Photos from the image-classification dataset "images" in the GitHub repository shabazpatel/wbc-classification. Its 4 classes are: eosinophil, lymphocyte, monocyte, neutrophil.

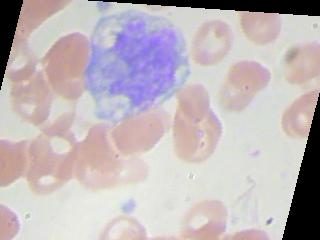
Label: monocyte

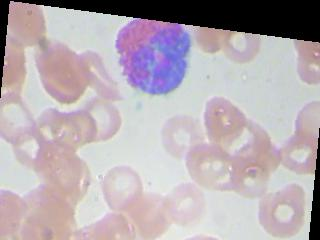
Label: eosinophil

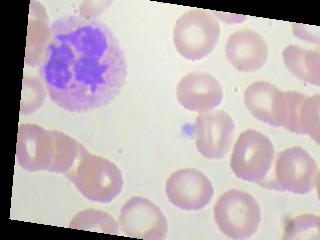
Label: neutrophil

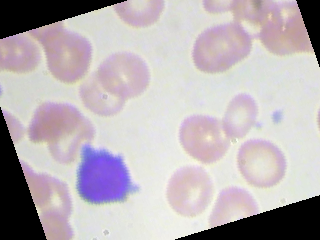
Label: lymphocyte

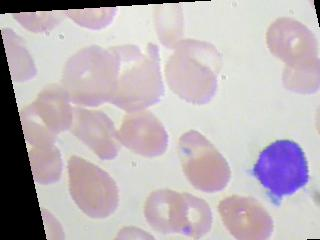
Label: lymphocyte

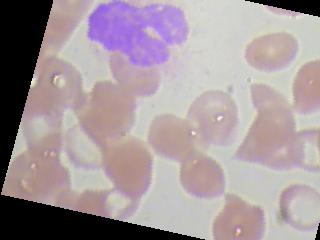
Label: eosinophil
